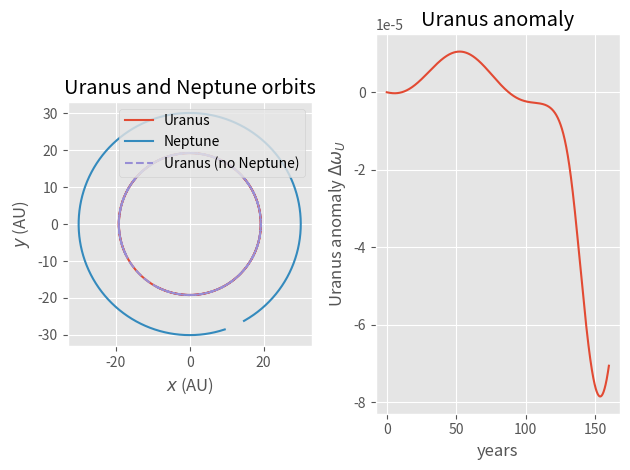

Python code for this plot:
# PHY 494 Homework 06 --- Orbit of Uranus
# Copyright (c) 2016 Oliver Beckstein
# Released under the BSD 3-clause license
#
# Skeleton Code for Students: You may use all of this code without any further
# attribution. You don't have to use any of it but it must be possible to run
# your code in the way described in the assignment.
#
# Incomplete functions contain the line
#
#   raise NotImplementedError
#
# when code is missing: remove this line and add code. Only one of these 'raise
# NotImplementedError' is added to a function, i.e., you might have to add more
# code than just one line.


import numpy as np

import matplotlib
import matplotlib.pyplot as plt
matplotlib.style.use("ggplot")


# gravitational constant in astronomical units
G_gravity = 4*np.pi**2

#============================================================
# Parameters of the problem
#------------------------------------------------------------
#
# store parameters in dict; use as e.g.
#  theta0['Uranus']
# to access initial angle of Uranus.

# angular position in 1690 in degrees
theta0 = {'Uranus': 205.640,
         'Neptune': 288.380,
}
# distance from the sun in AU
distance = {'Uranus': 19.1914,
            'Neptune': 30.0611,
}
# mass in AU
mass = {'Sun': 1.,
        'Uranus': 4.366244e-5,
        'Neptune': 5.151389e-5,
}
# orbital period in Earth years
period = {'Uranus': 84.0110,
          'Neptune': 164.7901,
}

#------------------------------------------------------------


def initial_position(angle, distance):
    """Calculate initial planet position.
    

    Parameters
    ----------
    angle : float
       initial angle relative to x axis (in degrees)
    distance : float
       initial distane from sun (in AU)

    Returns
    -------
    array
       position (x, y)
    """
    x = np.deg2rad(angle)
    return distance * np.array([np.cos(x), np.sin(x)])

def initial_velocity(angle, distance, period):
  
    x = np.deg2rad(angle)
    return (2*np.pi*distance * np.array([np.sin(x), -np.cos(x)])) / period 


def F_gravity(r, m, M):
    
    rr = np.sum(r*r)
    rhat = r/np.sqrt(rr)
    return -G_gravity*m*M/rr * rhat


def omega(v, r,):
    """Calculate angular velocity.

    The angular velocity is calculated as
    .. math::

          \omega = \frac{|\vec{v}|}{|\vec{r}|}

    Parameters
    ----------
    v : array
       velocity vectors for all N time steps; this
       should be a (N, dim) array
    r : array
       position vectors (N, dim) array

    Returns
    -------
    array
       angular velocity for each time step as 1D array of
       length N
    """
    speed = np.linalg.norm(v, axis=1)
    distance = np.linalg.norm(r, axis=1)
    return speed/distance


def integrate_orbits(dt=0.1, t_max=160, coupled=True):
    """Integrate equations of motions of Uranus and Neptune.

    Parameters
    ----------
    dt : float
       integrator timestep
    t_max : float
       integrate to t_max years
    coupled : bool
       * `True`: include the interaction between Neptune and Uranus
       * `False`: no interaction (Uranus and Neptune move independently)

    Returns
    -------
    time : array
       array with the times for each step (in years)
    r : array
       positions of the planets, shape (N, 2, 2), where::
          r[:, 0] = rU : Uranus x, y
          r[:, 1] = rN : Neptune x, y
    v : array
       velocities of the planets, shape (N, 2, 2), where::
          v[:, 0] = vU : Uranus vx, vy
          v[:, 1] - vN : Neptune vx, vy    
    """
    
    
    r1 = np.zeros((2, 2))
    v1 = np.zeros_like(r1)


    r1[0] = initial_position(theta0['Uranus'], distance['Uranus'])
    r1[1] = initial_position(theta0['Neptune'], distance['Neptune'])

    v1[0] = initial_velocity(theta0['Uranus'], distance['Uranus'], period['Uranus'])
    v1[1] = initial_velocity(theta0['Neptune'], distance['Neptune'], period['Neptune'])


    nsteps = int(t_max/dt)
    time = dt * np.arange(nsteps)

    r = np.zeros((nsteps, 2, 2))
    v = np.zeros_like(r)
 
    r[0, 0, :] = r1[0]
    r[0, 1, :] = r1[1]
    v[0, 0, :] = v1[0]
    v[0, 1, :] = v1[1]

    if coupled:
        #start force evaluation for first step
        Ft_0 = F_gravity(r[0, 0], m=mass['Uranus'], M=mass['Sun'])+F_gravity(r[0, 0]-r[0, 1], m =mass['Uranus'], M =mass['Neptune'])
        Ft_1 = F_gravity(r[0, 1], m=mass['Neptune'], M=mass['Sun'])+F_gravity(-r[0, 0]+r[0, 1], m =mass['Uranus'], M =mass['Neptune'])

        for i in range(nsteps-1):
            vhalf_0 = v[i, 0] + 0.5*dt * Ft_0/mass['Uranus']
            vhalf_1 = v[i, 1] + 0.5*dt * Ft_1/mass['Neptune']
            r[i+1, 0, :] = r[i, 0] + dt * vhalf_0
            r[i+1, 1, :] = r[i, 1] + dt * vhalf_1
            Ftdt_0 = F_gravity(r[i+1, 0], m=mass['Uranus'], M=mass['Sun'])+F_gravity(r[i+1, 0]-r[i+1, 1],m =mass['Uranus'], M=mass['Neptune'])
            Ftdt_1 = F_gravity(r[i+1, 1], m = mass['Neptune'], M=mass['Sun'])+F_gravity(-r[i+1, 0]+r[i+1, 1],m =mass['Uranus'], M=mass['Neptune'])
            v[i+1, 0, :] = vhalf_0 + 0.5*dt * Ftdt_0/mass['Uranus']
            v[i+1, 1, :] = vhalf_1 + 0.5*dt * Ftdt_1/mass['Neptune']
            #new force becomes old force
            Ft_0 = Ftdt_0
            Ft_1 = Ftdt_1
    else:
        Ft_0 = F_gravity(r[0, 0], m=mass['Uranus'], M=mass['Sun'])
        Ft_1 = F_gravity(r[0, 1], m=mass['Neptune'], M=mass['Sun'])

        for i in range(nsteps-1):
            vhalf_0 = v[i, 0] + 0.5*dt * Ft_0/mass['Uranus']
            vhalf_1 = v[i, 1] + 0.5*dt * Ft_1/mass['Neptune']
            r[i+1, 0, :] = r[i, 0] + dt * vhalf_0
            r[i+1, 1, :] = r[i, 1] + dt * vhalf_1
            Ftdt_0 = F_gravity(r[i+1, 0], m=mass['Uranus'], M=mass['Sun'])
            Ftdt_1 = F_gravity(r[i+1, 1], m=mass['Neptune'], M=mass['Sun'])
            v[i+1, 0, :] = vhalf_0 + 0.5*dt * Ftdt_0/mass['Uranus']
            v[i+1, 1, :] = vhalf_1 + 0.5*dt * Ftdt_1/mass['Neptune']
            #new force becomes old force
            Ft_0 = Ftdt_0
            Ft_1 = Ftdt_1
    
    return time, r, v



    # The following code only runs when the script is executed from the shell with
    #
    #    python ./outerplanets.py
    #
    # or inside a notebook with
    #
    #    %run ./outerplanets.py
    #
    # If you 'import outerplanets' then only the function definitions will be
    # executed, and *not* the following code.
if __name__ == "__main__":
    import matplotlib
    import matplotlib.pyplot as plt
    matplotlib.style.use("ggplot")
    
    print("Simulating Uranus and Neptune orbits WITHOUT interactions")

    t_max = 160
    time, r0, v0 = integrate_orbits(t_max=160, coupled=False)
    rU0 = r0[:, 0]
    vU0 = v0[:, 0]
  
    omegaU0 = omega(vU0, rU0)

    print("Simulating Uranus and Neptune orbits WITH interactions")
    time, r, v = integrate_orbits(t_max=160, coupled=True)

    rU = r[:, 0]
    rN = r[:, 1]
    vU = v[:, 0]
    omegaU = omega(vU, rU)
    
    DeltaOmegaU = omegaU-omegaU0 
  
    
    # plot orbits
    fig_orbits = "uranus_neptune_orbits.pdf"
    fig_anomaly = "uranus_anomaly.pdf"
    
    ax = plt.subplot(1,2,1)
    ax.plot(rU[:,0], rU[:, 1], label="Uranus")
    ax.plot(rN[:,0], rN[:, 1], label="Neptune")
    ax.plot(rU0[:,0], rU0[:,1], linestyle="--", label="Uranus (no Neptune)")
    ax.set_aspect(1)
    ax.set_xlabel(r"$x$ (AU)")
    ax.set_ylabel(r"$y$ (AU)")    
    ax.legend(loc="upper right")
    ax.set_title("Uranus and Neptune orbits")

    
    ax = plt.subplot(1,2,2)
    ax.plot(time, DeltaOmegaU)
    ax.set_xlabel("years")
    ax.set_ylabel(r"Uranus anomaly $\Delta\omega_U$")
    ax.set_title("Uranus anomaly")    
    ax.figure.savefig(fig_anomaly)
    ax.figure.tight_layout()
    print("Uranus anomaly plotted in {0}".format(fig_anomaly))

